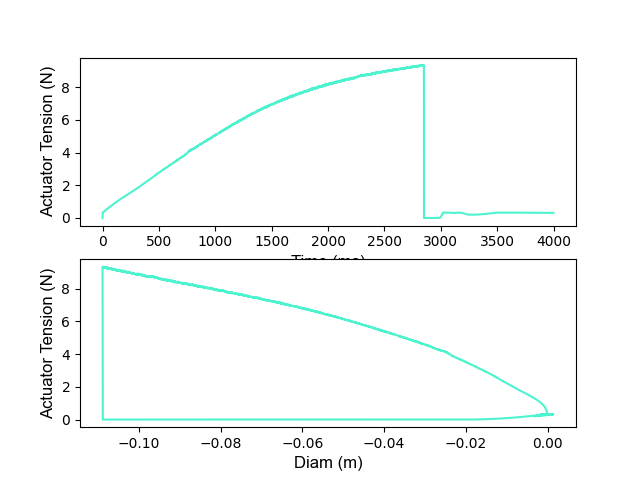

Values plotted in this chart, from the file beside it:
Time, Tension in Muscle, Diameter of Seg 3
0, 0.0, 0.32
1, 0.3252, 0.32
2, 0.3303, 0.32
3, 0.3353, 0.32
4, 0.3408, 0.32
5, 0.3465, 0.32
6, 0.3524, 0.32
7, 0.3585, 0.3199
8, 0.3646, 0.3199
9, 0.3708, 0.3199
10, 0.377, 0.3199
11, 0.3831, 0.3199
12, 0.3891, 0.3199
13, 0.3951, 0.3199
14, 0.401, 0.3199
15, 0.4068, 0.3199
16, 0.4126, 0.3199
17, 0.4183, 0.3199
18, 0.424, 0.3199
19, 0.4296, 0.3199
20, 0.4352, 0.3199
21, 0.4408, 0.3199
22, 0.4463, 0.3199
23, 0.4519, 0.3199
24, 0.4574, 0.3199
25, 0.463, 0.3199
26, 0.4685, 0.3198
27, 0.474, 0.3198
28, 0.4795, 0.3198
29, 0.485, 0.3198
30, 0.4904, 0.3198
31, 0.4959, 0.3198
32, 0.5014, 0.3198
33, 0.507, 0.3198
34, 0.5126, 0.3198
35, 0.5182, 0.3198
36, 0.5238, 0.3198
37, 0.5294, 0.3197
38, 0.535, 0.3197
39, 0.5405, 0.3197
40, 0.5461, 0.3197
41, 0.5517, 0.3197
42, 0.5572, 0.3197
43, 0.5628, 0.3197
44, 0.5683, 0.3197
45, 0.5738, 0.3197
46, 0.5793, 0.3197
47, 0.5851, 0.3196
48, 0.5913, 0.3196
49, 0.5965, 0.3196
50, 0.602, 0.3196
51, 0.6084, 0.3196
52, 0.6141, 0.3196
53, 0.6197, 0.3196
54, 0.6253, 0.3196
55, 0.6315, 0.3196
56, 0.6366, 0.3196
57, 0.6427, 0.3196
58, 0.6486, 0.3195
59, 0.6544, 0.3195
... 3,940 more rows
